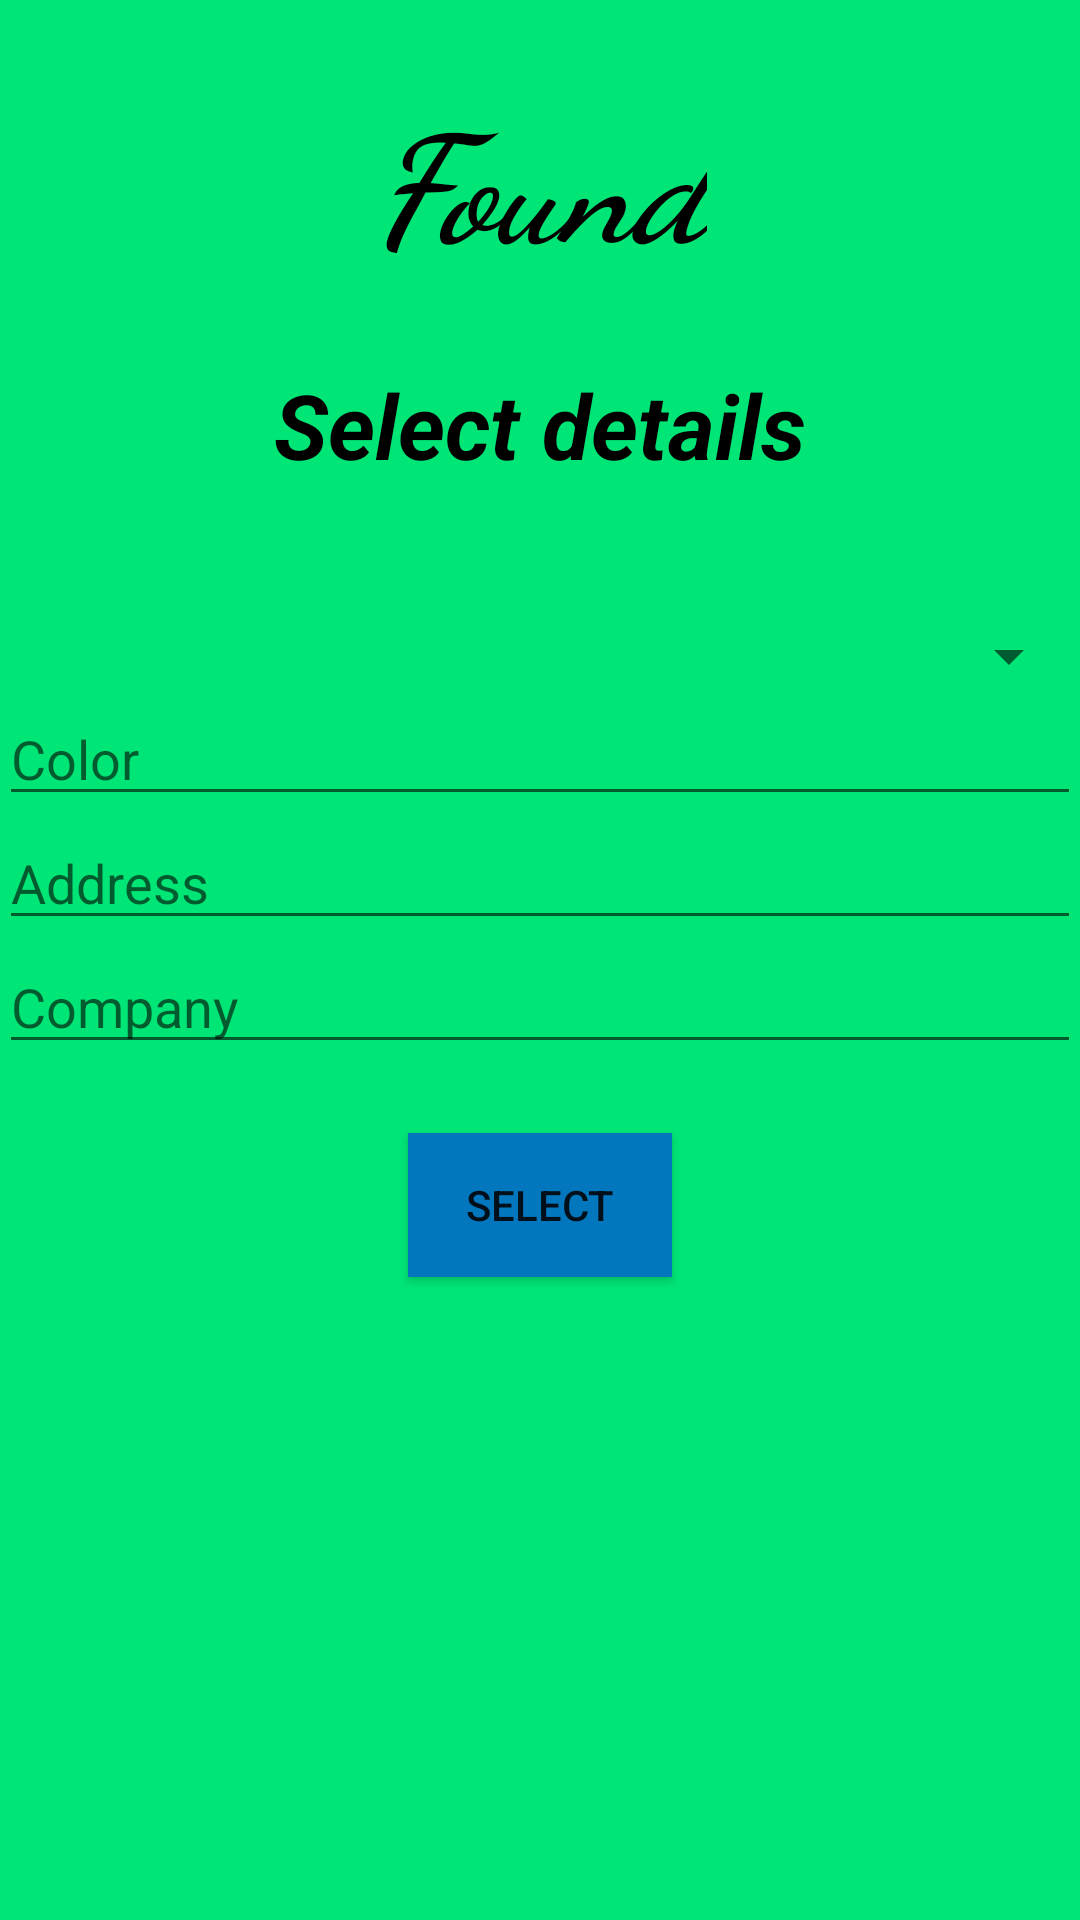

This screen was rendered from an Android layout file. Write that file and the resources it references.
<!-- AndroidManifest.xml: application theme AppTheme -->
<!-- res/layout/activity_find.xml -->
<?xml version="1.0" encoding="utf-8"?>
<RelativeLayout xmlns:android="http://schemas.android.com/apk/res/android"
    xmlns:tools="http://schemas.android.com/tools"
    android:layout_width="match_parent"
    android:layout_height="match_parent"
    android:paddingBottom="@dimen/activity_vertical_margin"
    android:paddingLeft="@dimen/activity_horizontal_margin"
    android:paddingRight="@dimen/activity_horizontal_margin"
    android:paddingTop="@dimen/activity_vertical_margin"
    android:background="#00e676"
    tools:context="me.nihalismail.picpo.findActivity">


    <TextView
        android:layout_width="wrap_content"
        android:layout_height="wrap_content"
        android:textAppearance="?android:attr/textAppearanceLarge"
        android:text="Found"
        android:textSize="50sp"
        android:textColor="#000"
        android:textStyle="bold|italic"
        android:fontFamily="cursive"
        android:id="@+id/textView4"
        android:layout_marginTop="25dp"
        android:layout_alignParentTop="true"
        android:layout_centerHorizontal="true" />

    <TextView
        android:layout_width="wrap_content"
        android:layout_height="wrap_content"
        android:textAppearance="?android:attr/textAppearanceLarge"
        android:text="Select details"
        android:textSize="30sp"
        android:textColor="#000"
        android:textStyle="bold|italic"
        android:id="@+id/textView5"
        android:layout_marginTop="27dp"
        android:layout_below="@+id/textView4"
        android:layout_centerHorizontal="true" />

    <Spinner
        android:layout_width="match_parent"
        android:layout_height="wrap_content"
        android:id="@+id/spinnerFound"
        android:layout_marginTop="45dp"
        android:layout_below="@+id/textView5"
        android:layout_centerHorizontal="true" />

    <EditText
        android:layout_width="match_parent"
        android:layout_height="wrap_content"
        android:id="@+id/colorInputFound"
        android:hint="Color"
        android:layout_below="@+id/spinnerFound"
        android:layout_alignParentLeft="true"
        android:layout_alignParentStart="true" />

    <EditText
        android:layout_width="match_parent"
        android:layout_height="wrap_content"
        android:inputType="textPostalAddress"
        android:hint="Address"
        android:ems="10"
        android:id="@+id/addressInputFound"
        android:layout_below="@+id/colorInputFound"
        android:layout_centerHorizontal="true" />

    <EditText
        android:layout_width="match_parent"
        android:layout_height="wrap_content"
        android:hint="Company"
        android:id="@+id/companyInputFound"
        android:layout_below="@+id/addressInputFound"
        android:layout_centerHorizontal="true" />

    <Button
        android:layout_width="wrap_content"
        android:layout_height="wrap_content"
        android:text="Select"
        android:background="#0277bd"
        android:id="@+id/button3"
        android:onClick="getFindDetails"
        android:layout_below="@+id/companyInputFound"
        android:layout_centerHorizontal="true"
        android:layout_marginTop="23dp" />

</RelativeLayout>
<!-- resources referenced by this layout -->
<resources>
  <style name="AppTheme" parent="Theme.AppCompat.Light.DarkActionBar">
          
      </style>
</resources>
